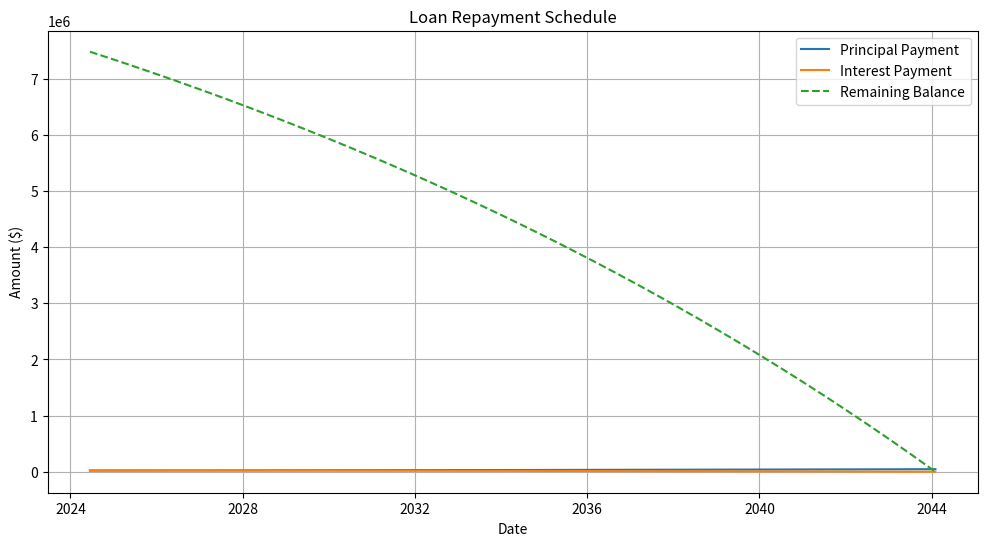

Here is the Python script that generated this plot:
import numpy as np
import pandas as pd
import matplotlib.pyplot as plt
from datetime import datetime, timedelta

class Loan:
    def __init__(self, loan_amount, annual_interest_rate, loan_period_years, payments_per_year, start_date):
        self.loan_amount = loan_amount
        self.annual_interest_rate = annual_interest_rate
        self.loan_period_years = loan_period_years
        self.payments_per_year = payments_per_year
        self.start_date = start_date
        self.monthly_interest_rate = annual_interest_rate / payments_per_year
        self.total_payments = loan_period_years * payments_per_year
        self.monthly_payment = self.calculate_monthly_payment()
    
    def calculate_monthly_payment(self):
        P = self.loan_amount
        r = self.monthly_interest_rate
        n = self.total_payments
        M = P * (r * (1 + r)**n) / ((1 + r)**n - 1)
        return M

    def generate_amortization_schedule(self):
        schedule = []
        remaining_balance = self.loan_amount
        payment_date = self.start_date

        for i in range(1, self.total_payments + 1):
            interest_payment = remaining_balance * self.monthly_interest_rate
            principal_payment = self.monthly_payment - interest_payment
            remaining_balance -= principal_payment
            schedule.append({
                'Payment Number': i,
                'Payment Date': payment_date,
                'Monthly Payment': self.monthly_payment,
                'Principal Payment': principal_payment,
                'Interest Payment': interest_payment,
                'Remaining Balance': remaining_balance
            })
            payment_date += timedelta(days=30)

        return pd.DataFrame(schedule)

def plot_repayment_schedule(schedule):
    plt.figure(figsize=(12, 6))
    
    plt.plot(schedule['Payment Date'], schedule['Principal Payment'], label='Principal Payment')
    plt.plot(schedule['Payment Date'], schedule['Interest Payment'], label='Interest Payment')
    plt.plot(schedule['Payment Date'], schedule['Remaining Balance'], label='Remaining Balance', linestyle='--')
    
    plt.title('Loan Repayment Schedule')
    plt.xlabel('Date')
    plt.ylabel('Amount ($)')
    plt.legend()
    plt.grid(True)
    plt.show()

# Sample data
loan_amount = 7500000
annual_interest_rate = 0.04
loan_period_years = 20
payments_per_year = 12
start_date = datetime(2024, 6, 15)

# Create a Loan object
loan = Loan(loan_amount, annual_interest_rate, loan_period_years, payments_per_year, start_date)

# Generate the amortization schedule
amortization_schedule = loan.generate_amortization_schedule()

# Plot the repayment schedule
plot_repayment_schedule(amortization_schedule)
